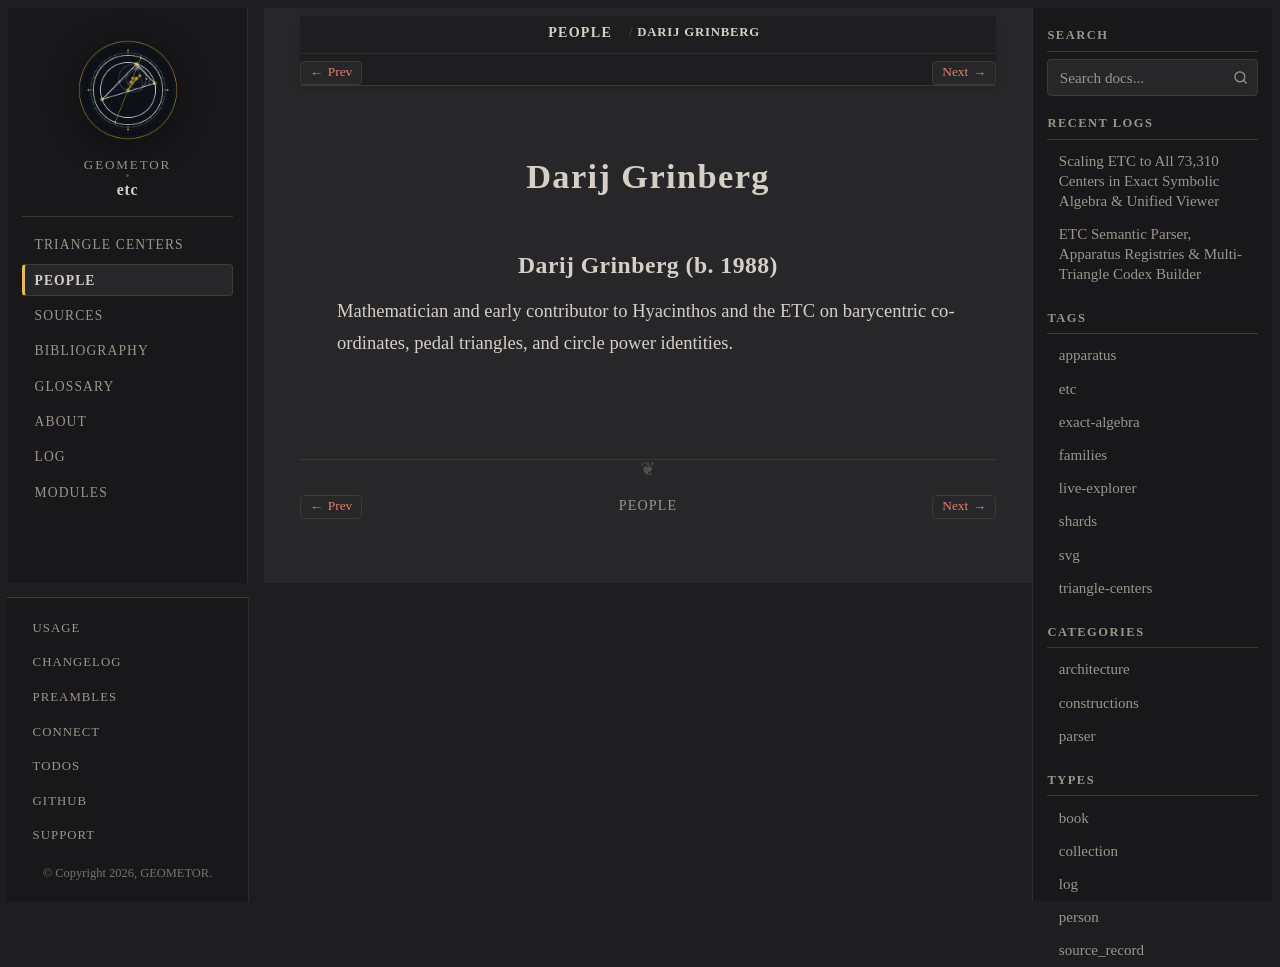

repository: geometor/etc · page: people/darij-grinberg.html · generator: sphinx

:type: person
:excerpt: Mathematician and early contributor to Hyacinthos and the ETC on barycentric coordinates, pedal triangles, and circle power identities.

.. _person-darij-grinberg:

Darij Grinberg
==============

.. _darij-grinberg:

Darij Grinberg (b. 1988)
------------------------

Mathematician and early contributor to Hyacinthos and the ETC on barycentric coordinates, pedal triangles, and circle power identities.
